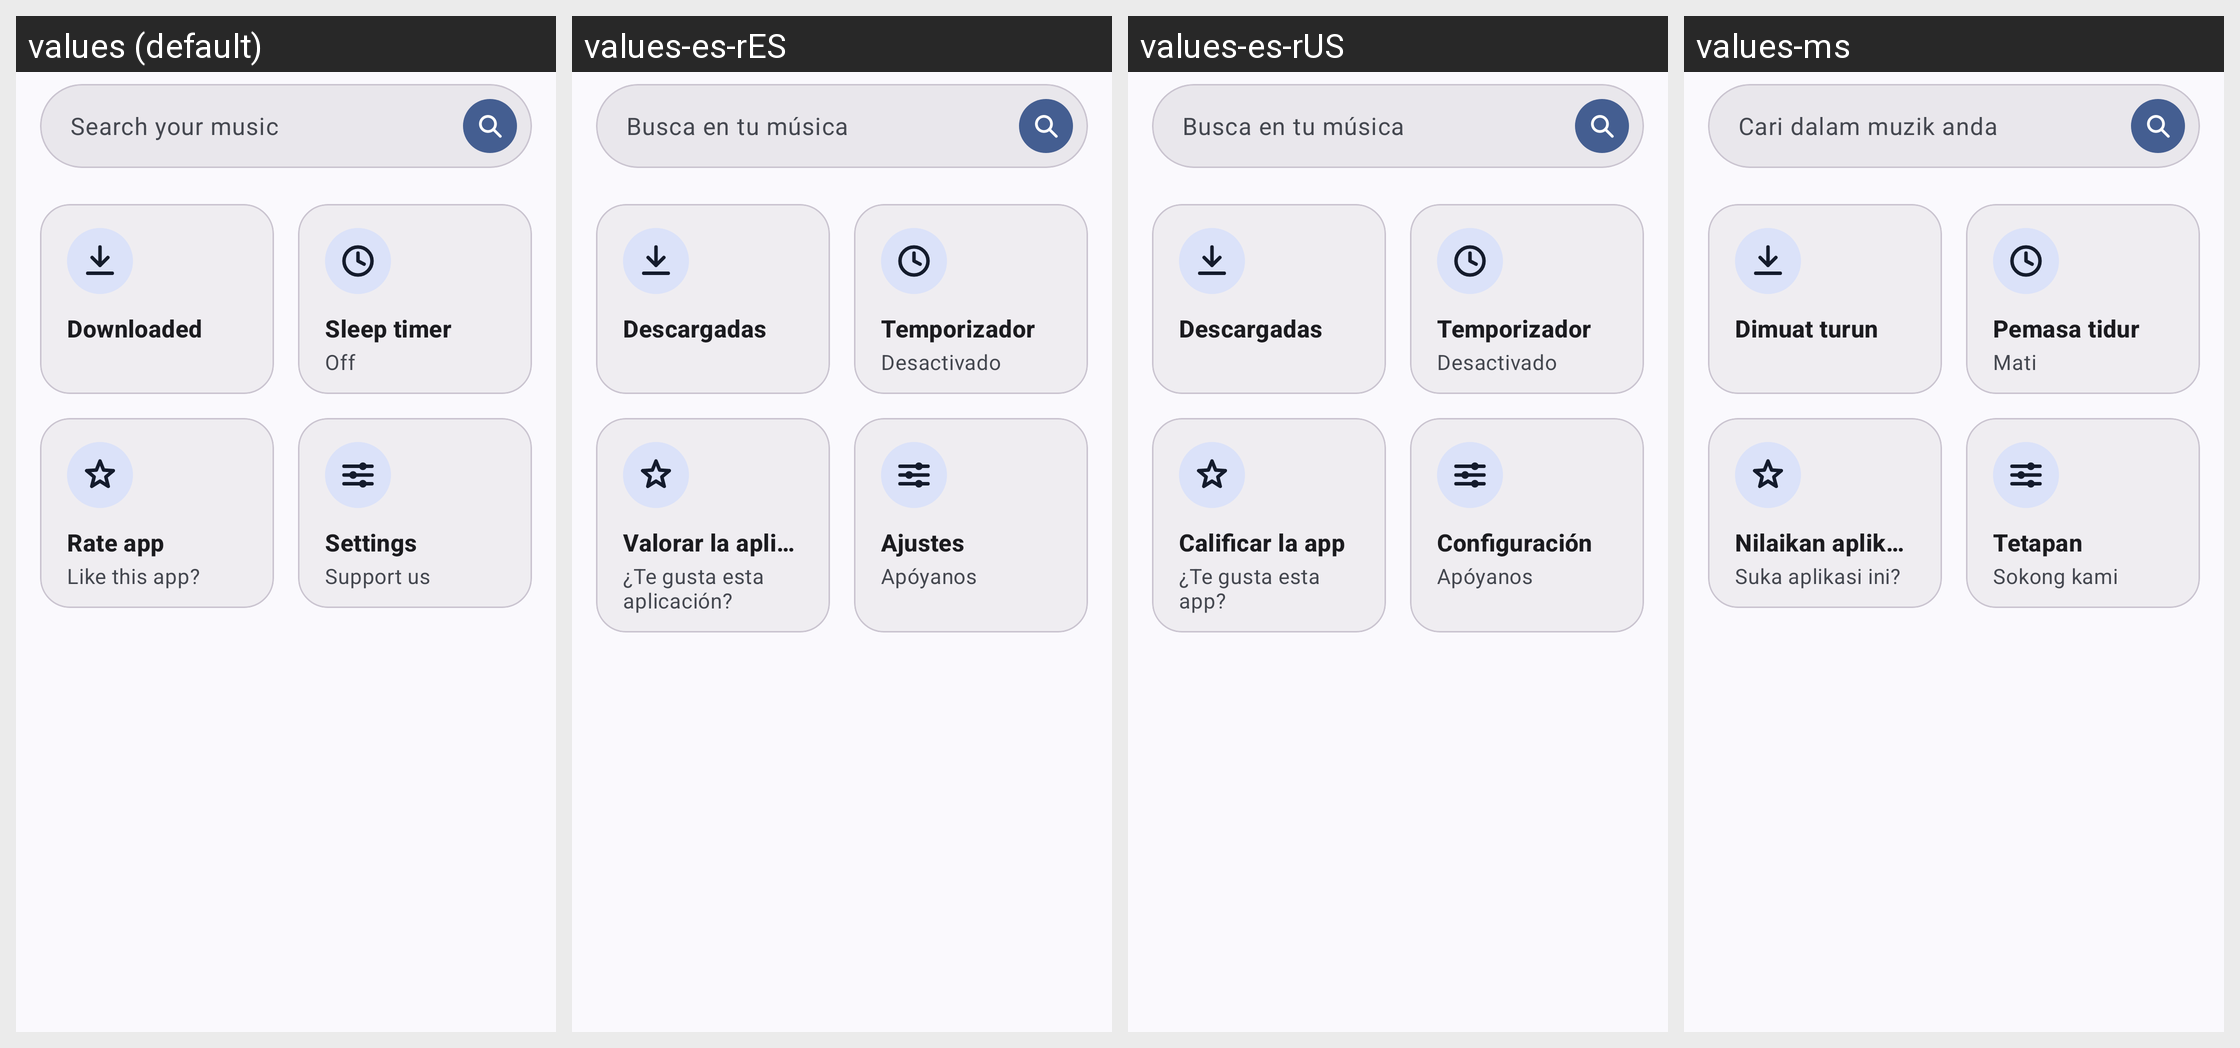

Here is an Android app screen in its default locale and in the app's own translations. Write out the translated-string differences for the strings that appear on this screen.
Android screen res/layout/fragment_home.xml rendered under 4 locales, left to right: values (default), values-es-rES, values-es-rUS, values-ms. Device: Nexus 5 (rendered at 1080×1920; each locale shown at half size, 540×960, under a caption strip naming it); theme Theme.MusicDownloader.
Other locales in the repository, not shown: values-ar, values-bn, values-ca, values-cs, values-de, values-es, values-et, values-fa, values-fr-rCA, values-fr-rFR, values-gl, values-hi, values-hr, values-hu, values-in, values-ja, values-ko, values-mn, values-pl, values-pt, values-pt-rBR, values-pt-rPT, values-ru, values-ta, values-th, values-uk, values-vi, values-zh-rCN, values-zh-rTW.
Strings drawn on this screen, with the default value and each locale's value (text and hints the layout hard-codes, and strings that could not be matched under every locale, appear in the picture but are not listed):

home_search_hint
  values: Search your music
  values-es-rES: Busca en tu música
  values-es-rUS: Busca en tu música
  values-ms: Cari dalam muzik anda

home_downloaded
  values: Downloaded
  values-es-rES: Descargadas
  values-es-rUS: Descargadas
  values-ms: Dimuat turun

home_sleep_timer
  values: Sleep timer
  values-es-rES: Temporizador
  values-es-rUS: Temporizador
  values-ms: Pemasa tidur

home_off
  values: Off
  values-es-rES: Desactivado
  values-es-rUS: Desactivado
  values-ms: Mati

home_rate_app
  values: Rate app
  values-es-rES: Valorar la aplicación
  values-es-rUS: Calificar la app
  values-ms: Nilaikan aplikasi

home_rate_app_subtitle
  values: Like this app?
  values-es-rES: ¿Te gusta esta aplicación?
  values-es-rUS: ¿Te gusta esta app?
  values-ms: Suka aplikasi ini?

home_settings
  values: Settings
  values-es-rES: Ajustes
  values-es-rUS: Configuración
  values-ms: Tetapan

home_settings_subtitle
  values: Support us
  values-es-rES: Apóyanos
  values-es-rUS: Apóyanos
  values-ms: Sokong kami
